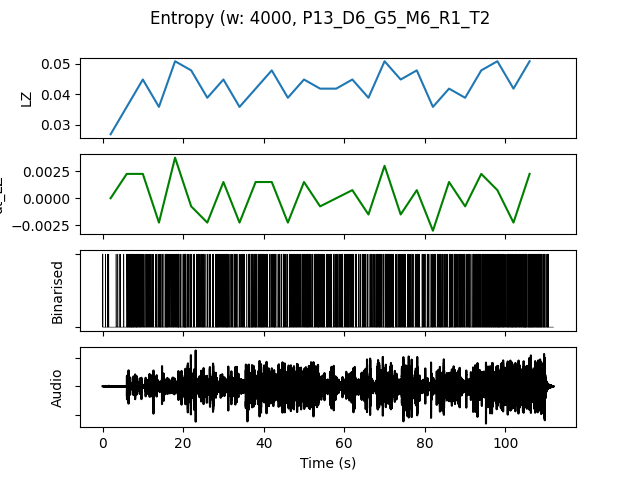

The data file committed next to this chart (first rows):
, t0, LZ, dt_LZ, IOI, nCounts
0.0, 0.0, 0.02692, 0.0, 0.5714, 7
4.0, 4.0, 0.0359, 0.002244, 0.2353, 17
8.0, 8.0, 0.04487, 0.002244, 0.2105, 19
12.0, 12.0, 0.0359, -0.002244, 0.25, 16
16.0, 16.0, 0.05085, 0.003739, 0.2, 20
20.0, 20.0, 0.04786, -0.0007479, 0.2222, 18
24.0, 24.0, 0.03889, -0.002244, 0.25, 16
28.0, 28.0, 0.04487, 0.001496, 0.1739, 23
32.0, 32.0, 0.0359, -0.002244, 0.2667, 15
36.0, 36.0, 0.04188, 0.001496, 0.1818, 22
40.0, 40.0, 0.04786, 0.001496, 0.2105, 19
44.0, 44.0, 0.03889, -0.002244, 0.2353, 17
48.0, 48.0, 0.04487, 0.001496, 0.2, 20
52.0, 52.0, 0.04188, -0.0007479, 0.2105, 19
56.0, 56.0, 0.04188, 0.0, 0.2353, 17
60.0, 60.0, 0.04487, 0.0007479, 0.2353, 17
64.0, 64.0, 0.03889, -0.001496, 0.25, 16
68.0, 68.0, 0.05085, 0.002991, 0.1739, 23
72.0, 72.0, 0.04487, -0.001496, 0.2222, 18
76.0, 76.0, 0.04786, 0.0007479, 0.25, 16
80.0, 80.0, 0.0359, -0.002991, 0.25, 16
84.0, 84.0, 0.04188, 0.001496, 0.2222, 18
88.0, 88.0, 0.03889, -0.0007479, 0.2353, 17
92.0, 92.0, 0.04786, 0.002244, 0.1739, 23
96.0, 96.0, 0.05085, 0.0007479, 0.16, 25
100.0, 100.0, 0.04188, -0.002244, 0.1667, 24
104.0, 104.0, 0.05085, 0.002244, 0.1379, 29
